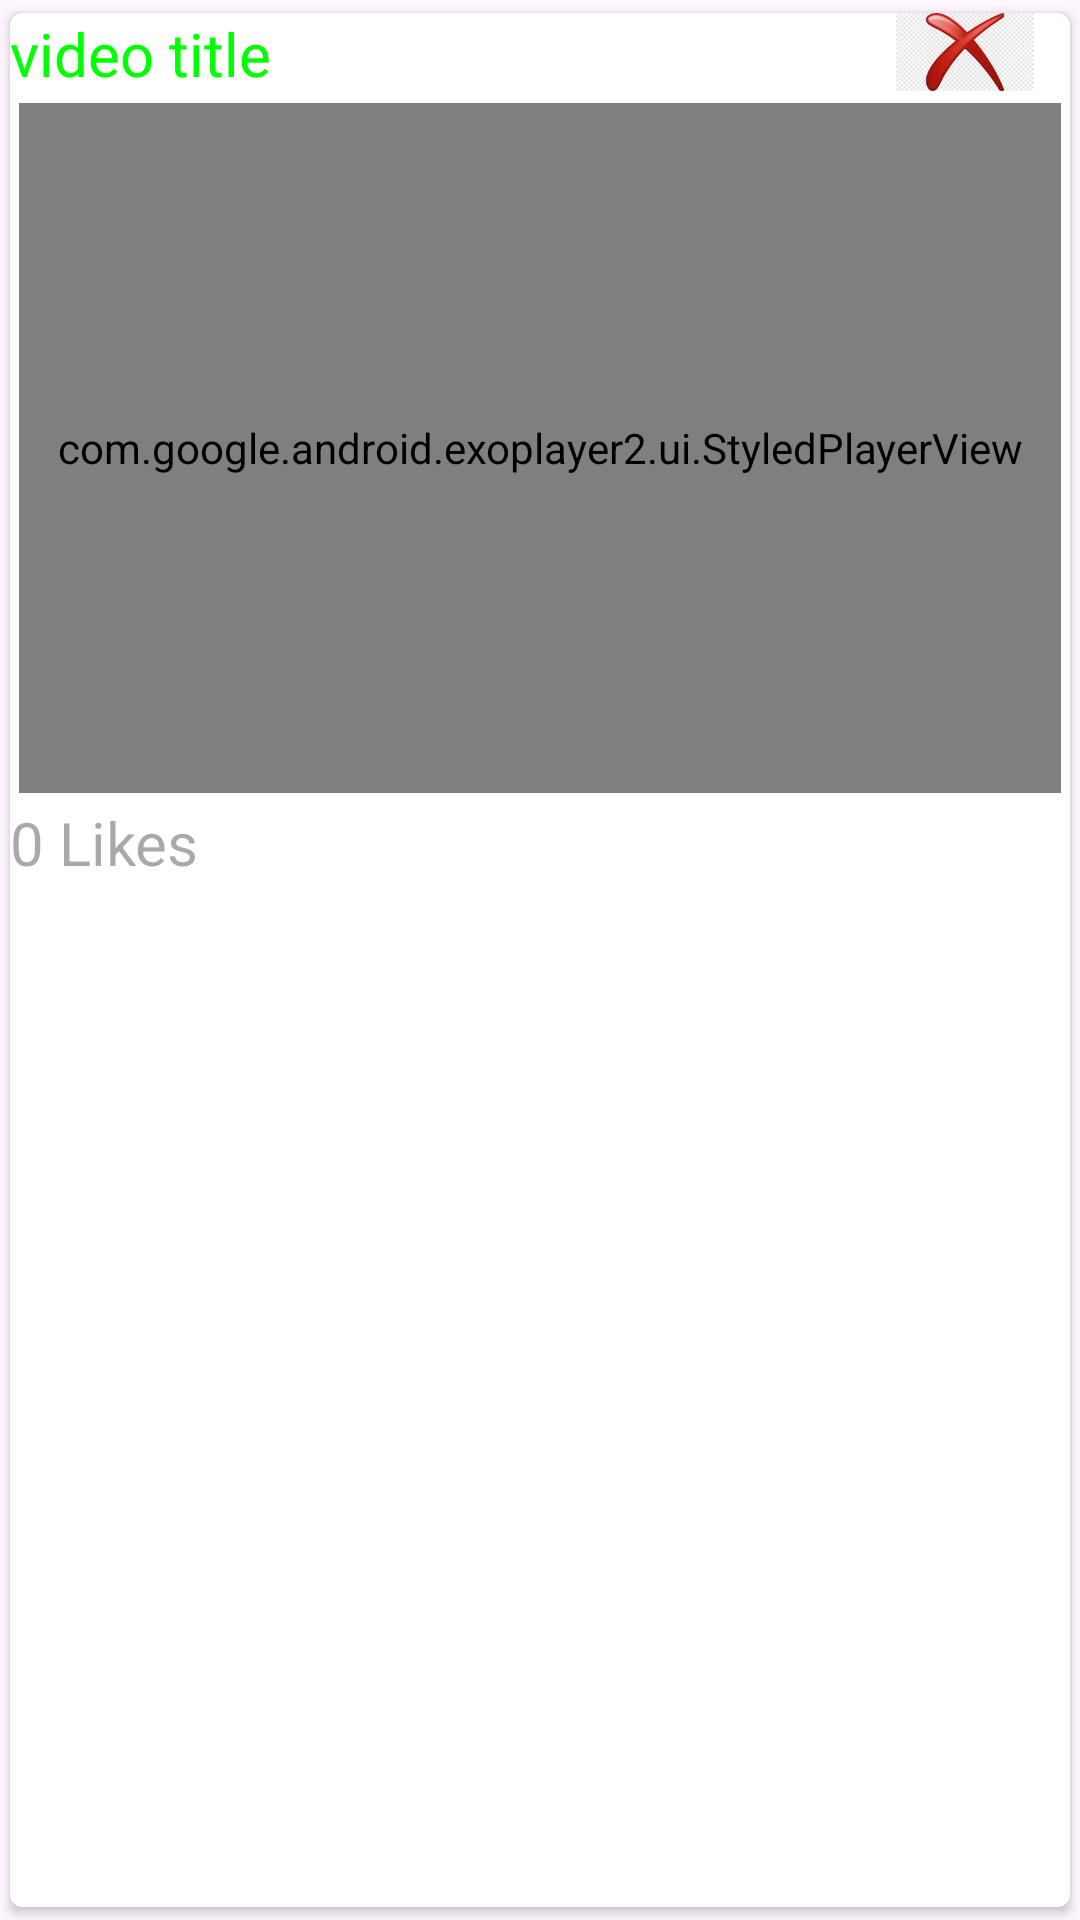

Write the Android layout XML for this screen, with the resource values it uses.
<!-- AndroidManifest.xml: application theme Theme.Myfirst_project -->
<!-- res/layout/manage_video_singel_row.xml -->
<?xml version="1.0" encoding="utf-8"?>
<androidx.cardview.widget.CardView xmlns:android="http://schemas.android.com/apk/res/android"
    xmlns:tools="http://schemas.android.com/tools"
    android:layout_width="match_parent"
    android:layout_height="295dp"
    xmlns:app="http://schemas.android.com/apk/res-auto"
    app:cardUseCompatPadding="true"
    app:cardCornerRadius="4dp"
    tools:ignore="MissingClass">
    <LinearLayout
        android:layout_width="match_parent"
        android:layout_height="wrap_content"
        android:orientation="vertical"
        >

        <LinearLayout
            android:layout_width="match_parent"
            android:layout_height="wrap_content"
            android:orientation="horizontal">

            <TextView
                android:id="@+id/vtitle2"
                android:layout_width="323dp"
                android:layout_height="wrap_content"
                android:layout_weight="1"
                android:text="video title"
                android:textColor="#00FF00"
                android:textSize="20sp"
                />

            <ImageView
                android:id="@+id/delete2"
                android:layout_width="70dp"
                android:layout_height="26dp"

                app:srcCompat="@drawable/delete2" />

        </LinearLayout>

        <com.google.android.exoplayer2.ui.StyledPlayerView
            android:id="@+id/exoplayerview"
            android:layout_width="match_parent"
            android:layout_height="230dp"
            android:layout_margin="3dp"
            app:use_controller="true"
            app:resize_mode="fill"
            />
        <LinearLayout
            android:layout_width="match_parent"
            android:layout_height="wrap_content"
            android:orientation="horizontal">

            <TextView
                android:id="@+id/like_c"
                android:layout_width="335dp"
                android:layout_height="wrap_content"
                android:layout_gravity="center"
                android:layout_weight="1"
                android:hint="0 Likes"
                android:textSize="20sp" />

        </LinearLayout>


    </LinearLayout>
</androidx.cardview.widget.CardView>
<!-- resources referenced by this layout -->
<resources>
  <!-- drawable delete2: png bitmap (drawable, 47679 bytes) -->
  <style name="Theme.Myfirst_project" parent="Base.Theme.Myfirst_project" />
  <style name="Base.Theme.Myfirst_project" parent="Theme.Material3.DayNight.NoActionBar">
          
          
      </style>
</resources>
